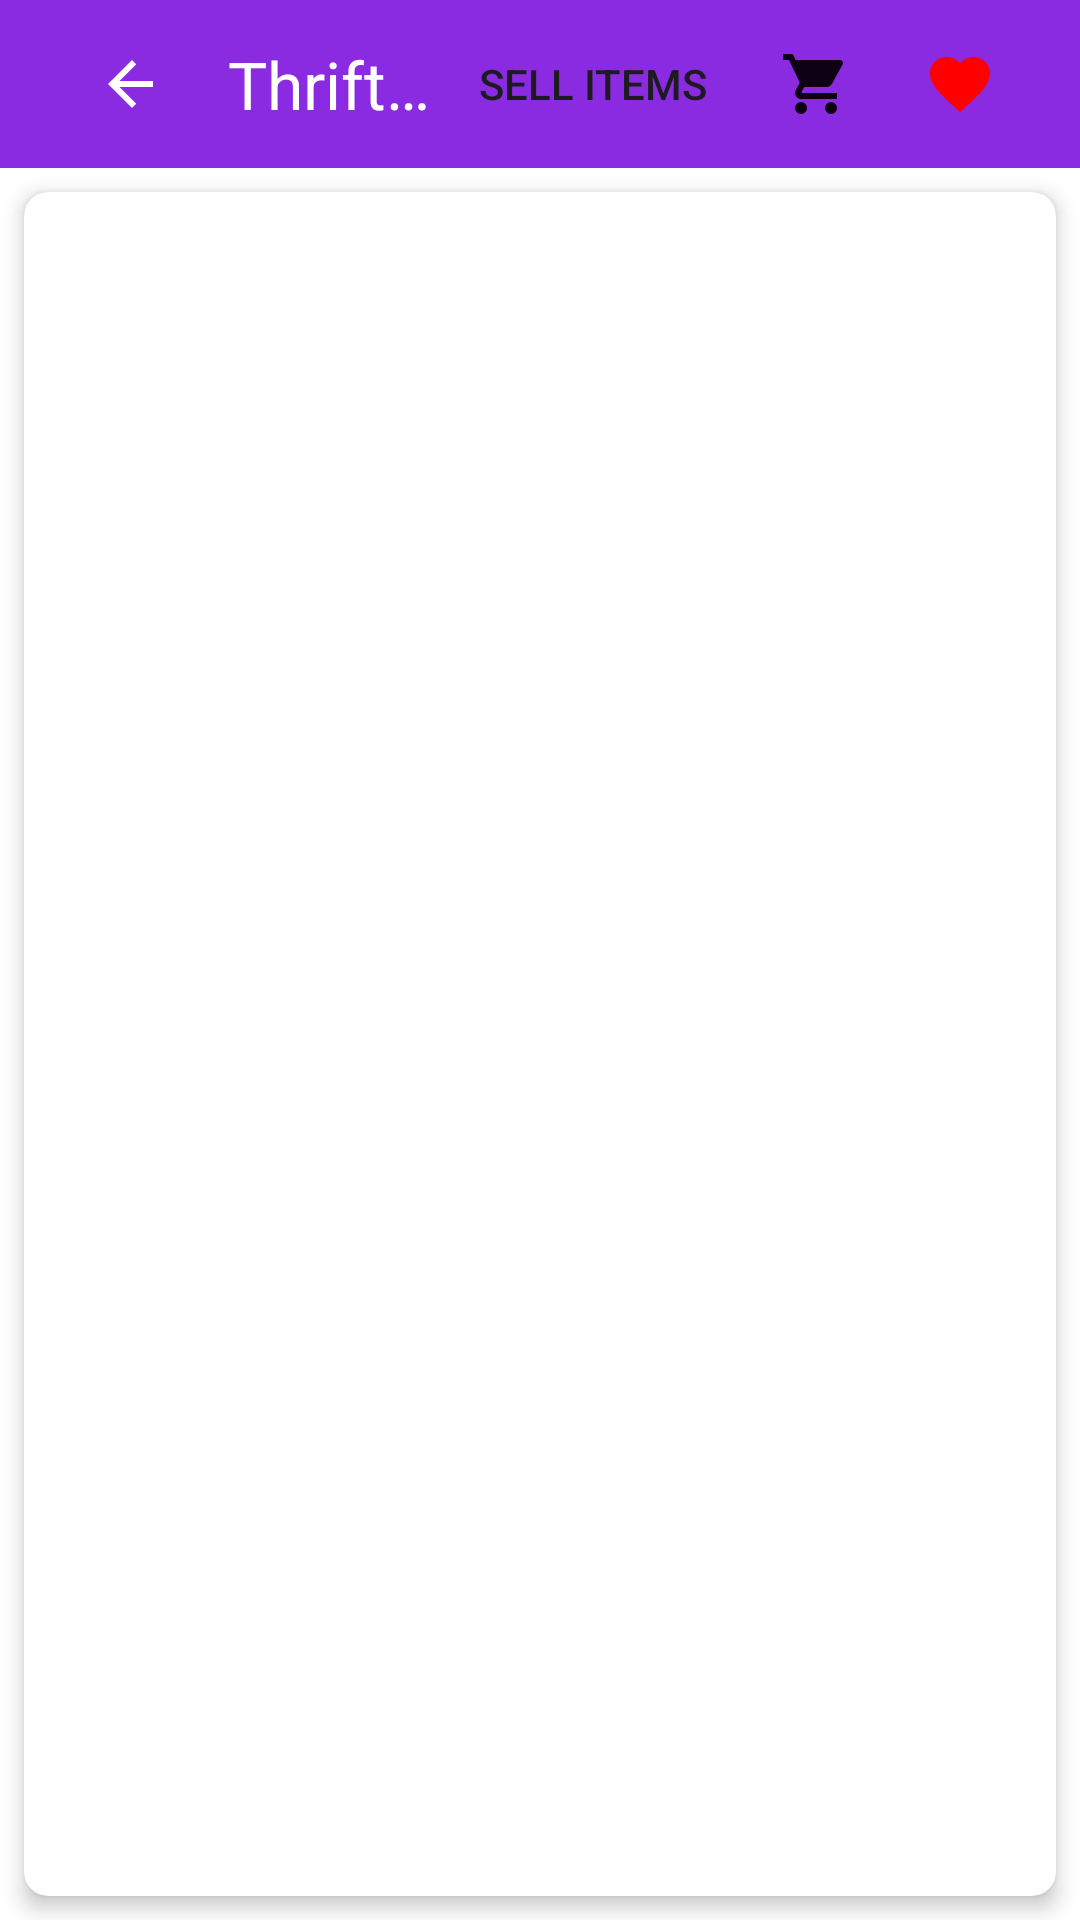

The Android layout XML behind this screen, and the referenced resources:
<!-- AndroidManifest.xml: application theme Theme.OutfitOrganizer -->
<!-- res/layout/activity_thrift.xml -->
<?xml version="1.0" encoding="utf-8"?>
<androidx.constraintlayout.widget.ConstraintLayout
    xmlns:android="http://schemas.android.com/apk/res/android"
    xmlns:app="http://schemas.android.com/apk/res-auto"
    xmlns:tools="http://schemas.android.com/tools"
    android:layout_width="match_parent"
    android:layout_height="match_parent"
    android:background="@color/white"
    tools:context=".ThriftActivity">

    
    <androidx.appcompat.widget.Toolbar
        android:id="@+id/toolbar"
        android:layout_width="match_parent"
        android:layout_height="56dp"
        android:background="?attr/colorPrimary"
        android:elevation="6dp"
        android:paddingStart="16dp"
        android:paddingEnd="16dp"
        app:title="Thrift Store"
        app:titleTextColor="@android:color/white"
        app:navigationIcon="@drawable/ic_back"
        app:menu="@menu/top_nav_menu"
        app:layout_constraintTop_toTopOf="parent"/>

    
    <androidx.cardview.widget.CardView
        android:layout_width="0dp"
        android:layout_height="0dp"
        app:cardElevation="4dp"
        app:cardCornerRadius="8dp"
        app:layout_constraintTop_toBottomOf="@id/toolbar"
        app:layout_constraintBottom_toBottomOf="parent"
        app:layout_constraintStart_toStartOf="parent"
        app:layout_constraintEnd_toEndOf="parent"
        android:layout_margin="8dp">  

        <androidx.recyclerview.widget.RecyclerView
            android:id="@+id/recyclerView"
            android:layout_width="match_parent"
            android:layout_height="match_parent"
            android:padding="8dp"
            android:clipToPadding="false"
            android:scrollbars="vertical"/>
    </androidx.cardview.widget.CardView>

</androidx.constraintlayout.widget.ConstraintLayout>
<!-- resources referenced by this layout -->
<resources>
  <color name="white">#FFFFFFFF</color>
  <!-- drawable ic_back (drawable) -->
  <?xml version="1.0" encoding="utf-8"?>
  <vector xmlns:android="http://schemas.android.com/apk/res/android"
      android:width="24dp"
      android:height="24dp"
      android:viewportWidth="24"
      android:viewportHeight="24"
      android:tint="?attr/colorOnPrimary">
  
      <path
          android:fillColor="@android:color/white"
          android:pathData="M19,11H7.83l5.59,-5.59L12,4l-8,8 8,8 1.41,-1.41L7.83,13H19v-2z" />
  </vector>
  <style name="Theme.OutfitOrganizer" parent="Base.Theme.OutfitOrganizer" />
  <style name="Base.Theme.OutfitOrganizer" parent="Theme.Material3.DayNight.NoActionBar">
          
          
          <item name="colorPrimary">@color/blue_violet</item>
          <item name="colorPrimaryVariant">@color/blue_violet</item>
          <item name="colorOnPrimary">@color/white</item>
      </style>
  <color name="blue_violet">#8A2BE2</color>
</resources>
